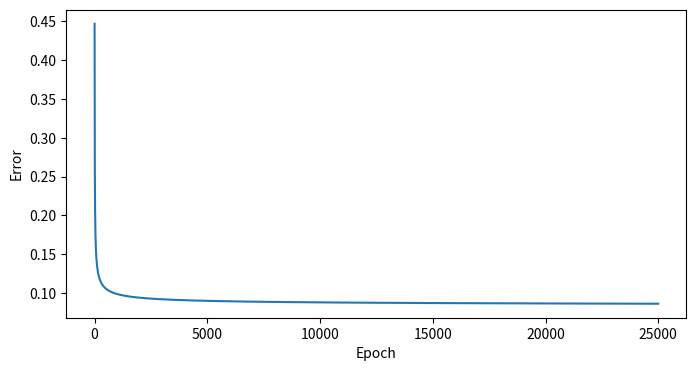

Write the Python code that produced this figure.
#-------- Приклад "сирої" реалізації нейромережі на рівні 1 присептрона із 3 входами -------------

'''
Приклад побудова елементарної штучної нейронної мережі у сирому коді з numpy
простий персептрон з показовою функцією.

Для синтезу багатошарової нейронної мережі слід реалізувати конкретні кроки:
- опис масиву вхідних даних (навчальних пар) - які визначають склад мережі:
        кількість входів - горизонтальні шари;
        кількість прихованих шарів - агригаторів знань;
- опис алгебри взаємодії прошарків - матричні операції вагового множення;
- опис алгориму навчання;
- навчання;
- прогнозування.

Реалізація зазначених додаткових процесесів реалізовано на рівні numpy операцій в прикладі Neural_Networks_numpy_2.py.
Дані - бінарні зображення літералів - графічі образи;
Технології - не вище функціонального програмування;
Методологічні основи - матричні операції із сирого синтезу нейронних мереж.

Package                      Version
---------------------------- -----------
numpy                        1.23.5

'''

import numpy as np
import matplotlib.pyplot as plt

# 1. Навчальна пара
# вхідні дані абстрактні
inputs = np.array([[0, 1, 0],
                   [0, 1, 1],
                   [0, 0, 0],
                   [1, 0, 0],
                   [1, 1, 1],
                   [1, 0, 1]])
# вихідні дані
outputs = np.array([[0], [0], [0], [1], [1], [1]])

# 2. Конструювання нейрономережі
class NeuralNetwork:
    # ініціалізувати змінні в класі
    def __init__(self, inputs, outputs):
        self.inputs  = inputs
        self.outputs = outputs
        # Вагові коефіціенти
        self.weights = np.array([[0.50], [0.50], [0.50]])
        self.error_history = []
        self.epoch_list = []

    # функція активації показова f(x) = 1 / (1 + e^(-x))
    def sigmoid(self, x, deriv=False):
        if deriv == True:
            return x * (1 - x)
        return 1 / (1 + np.exp(-x))

    # подання вхідних даних до мережі
    def feed_forward(self):
        self.hidden = self.sigmoid(np.dot(self.inputs, self.weights))

    # повернення даних після мережі - похибка
    def backpropagation(self):
        self.error  = self.outputs - self.hidden
        delta = self.error * self.sigmoid(self.hidden, deriv=True)
        self.weights += np.dot(self.inputs.T, delta)

    # тренування мережі на 25 ітераціях (ЕПОХАХ)
    def train(self, epochs=25000):
        for epoch in range(epochs):
            self.feed_forward()
            self.backpropagation()
            self.error_history.append(np.average(np.abs(self.error)))
            self.epoch_list.append(epoch)

    # прогнозовані дані
    def predict(self, new_input):
        prediction = self.sigmoid(np.dot(new_input, self.weights))
        return prediction

# ініціалізація мережі
NN = NeuralNetwork(inputs, outputs)

# навчання мережі
NN.train()

# приклади результатів тренування
example = np.array([[1, 1, 1]])
example_2 = np.array([[0, 1, 1]])

# відображення результатів
print(NN.predict(example), ' - Correct: ', example[0][0])
print(NN.predict(example_2), ' - Correct: ', example_2[0][0])

# динаміка зміни помилки з часом тренування
plt.figure(figsize=(8, 4))
plt.plot(NN.epoch_list, NN.error_history)
plt.xlabel('Epoch')
plt.ylabel('Error')
plt.show()
